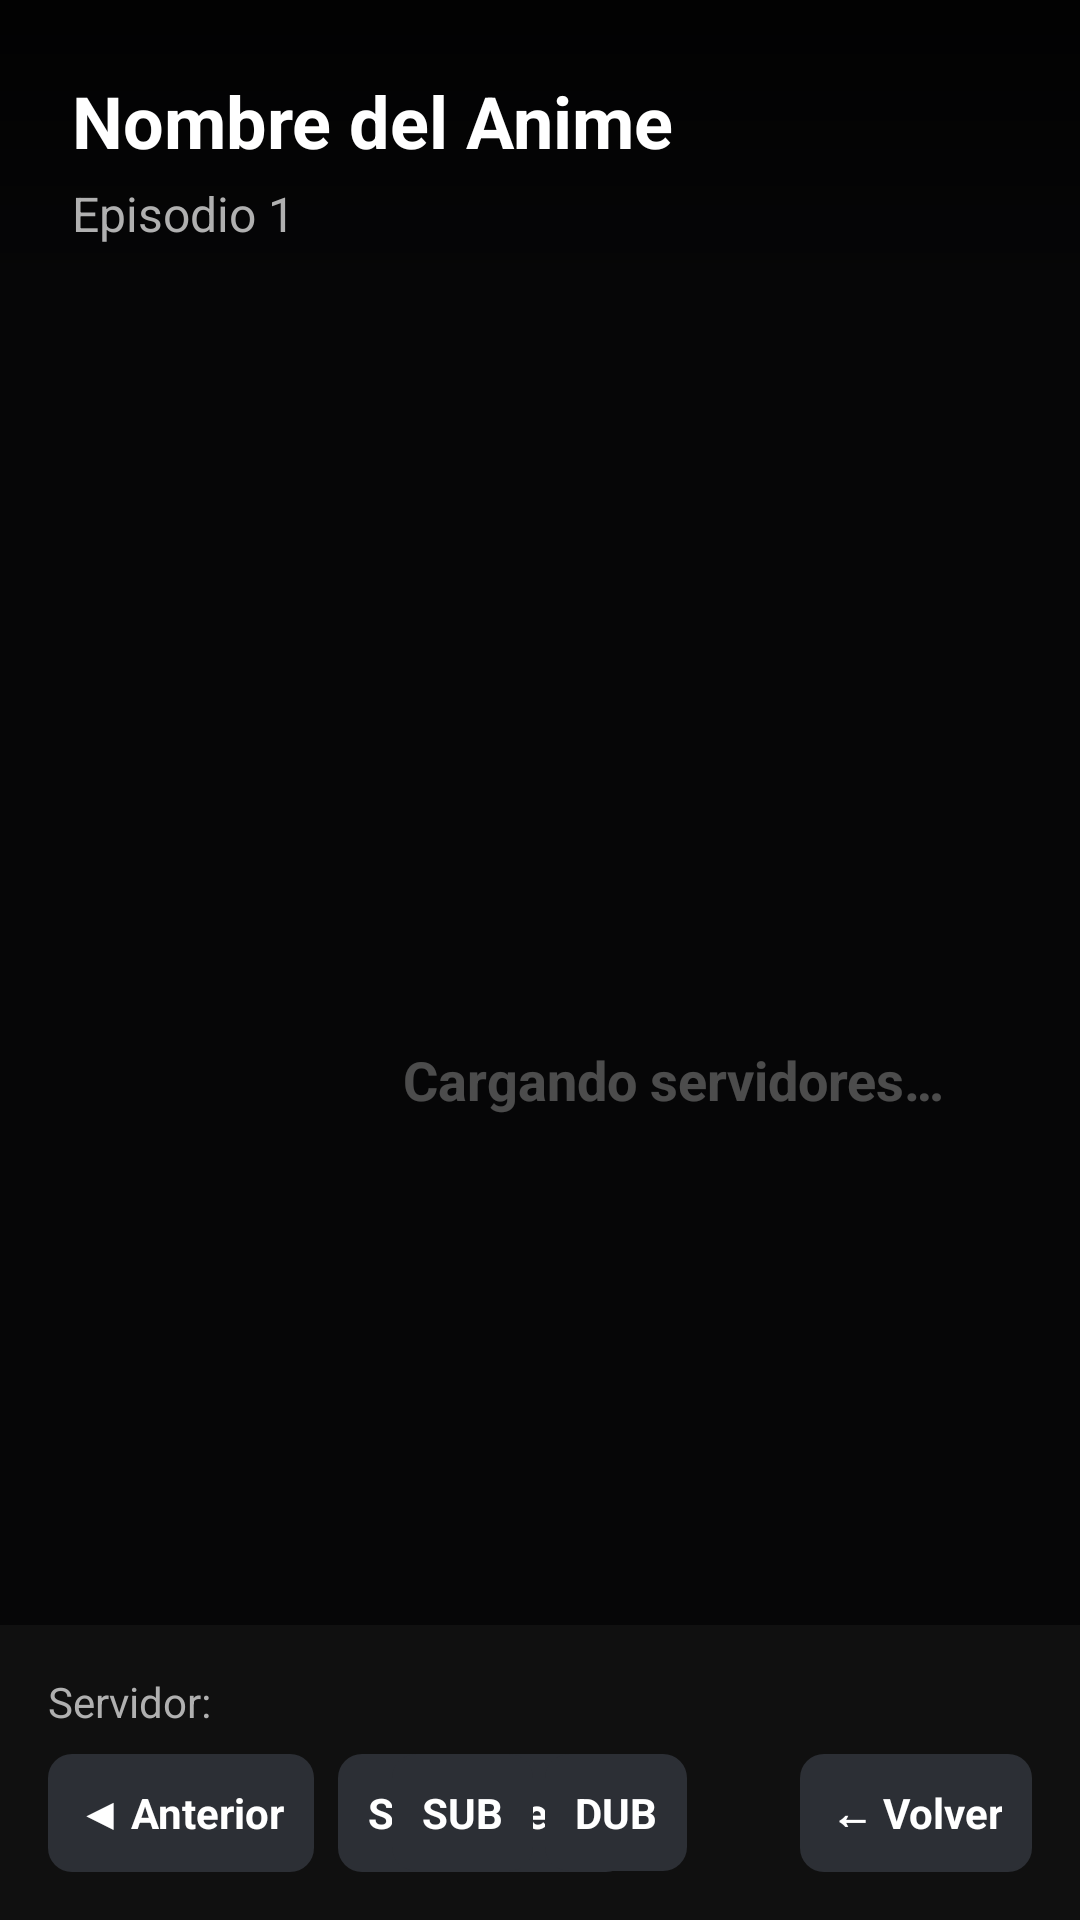

Android layout source for this screen:
<!-- AndroidManifest.xml: activity theme Theme.AniRD.Tv.Fullscreen -->
<!-- res/layout/activity_tv_player.xml -->
<?xml version="1.0" encoding="utf-8"?>
<RelativeLayout xmlns:android="http://schemas.android.com/apk/res/android"
    android:layout_width="match_parent"
    android:layout_height="match_parent"
    android:background="@android:color/black">

    
    <WebView
        android:id="@+id/player_webview"
        android:layout_width="match_parent"
        android:layout_height="match_parent" />

    
    <RelativeLayout
        android:id="@+id/loading_layout"
        android:layout_width="match_parent"
        android:layout_height="match_parent"
        android:background="@color/tv_background"
        android:gravity="center">

        <ProgressBar
            android:id="@+id/loading_progress"
            android:layout_width="64dp"
            android:layout_height="64dp"
            android:indeterminateTint="@color/tv_primary" />

        <TextView
            android:id="@+id/tv_loading_text"
            android:layout_width="wrap_content"
            android:layout_height="wrap_content"
            android:layout_below="@id/loading_progress"
            android:layout_centerHorizontal="true"
            android:layout_marginTop="16dp"
            android:text="@string/tv_player_loading"
            android:textColor="@color/tv_text_primary"
            android:textSize="18sp"
            android:textStyle="bold" />
    </RelativeLayout>

    
    <RelativeLayout
        android:id="@+id/controls_overlay"
        android:layout_width="match_parent"
        android:layout_height="match_parent"
        android:background="@color/tv_player_overlay"
        android:visibility="visible">

        
        <LinearLayout
            android:id="@+id/top_bar"
            android:layout_width="match_parent"
            android:layout_height="wrap_content"
            android:orientation="vertical"
            android:padding="@dimen/tv_spacing_lg"
            android:background="@drawable/tv_gradient_top">

            <TextView
                android:id="@+id/tv_player_anime_title"
                android:layout_width="wrap_content"
                android:layout_height="wrap_content"
                android:text="Nombre del Anime"
                android:textColor="@color/tv_text_primary"
                android:textSize="24sp"
                android:textStyle="bold" />

            <TextView
                android:id="@+id/tv_player_episode_title"
                android:layout_width="wrap_content"
                android:layout_height="wrap_content"
                android:text="Episodio 1"
                android:textColor="@color/tv_text_secondary"
                android:textSize="16sp"
                android:layout_marginTop="4dp" />
        </LinearLayout>

        
        <LinearLayout
            android:id="@+id/bottom_controls_bar"
            android:layout_width="match_parent"
            android:layout_height="wrap_content"
            android:layout_alignParentBottom="true"
            android:background="@color/tv_player_controls_bg"
            android:orientation="vertical"
            android:padding="@dimen/tv_spacing_md">

            
            <LinearLayout
                android:layout_width="match_parent"
                android:layout_height="wrap_content"
                android:gravity="center_vertical"
                android:orientation="horizontal"
                android:layout_marginBottom="@dimen/tv_spacing_sm">

                <TextView
                    android:layout_width="wrap_content"
                    android:layout_height="wrap_content"
                    android:text="@string/tv_player_server_label"
                    android:textColor="@color/tv_text_secondary"
                    android:textSize="14sp"
                    android:layout_marginEnd="@dimen/tv_spacing_md" />

                
                <LinearLayout
                    android:id="@+id/servers_container"
                    android:layout_width="wrap_content"
                    android:layout_height="wrap_content"
                    android:orientation="horizontal" />
            </LinearLayout>

            
            <RelativeLayout
                android:layout_width="match_parent"
                android:layout_height="wrap_content">

                
                <LinearLayout
                    android:layout_width="wrap_content"
                    android:layout_height="wrap_content"
                    android:orientation="horizontal"
                    android:layout_alignParentStart="true">

                    <Button
                        android:id="@+id/btn_player_prev"
                        style="@style/AniRD_TvButton_Secondary"
                        android:layout_width="wrap_content"
                        android:layout_height="wrap_content"
                        android:text="@string/tv_player_prev"
                        android:textSize="14sp"
                        android:padding="10dp"
                        android:layout_marginEnd="@dimen/tv_spacing_sm"
                        android:nextFocusRight="@+id/btn_player_next" />

                    <Button
                        android:id="@+id/btn_player_next"
                        style="@style/AniRD_TvButton_Secondary"
                        android:layout_width="wrap_content"
                        android:layout_height="wrap_content"
                        android:text="@string/tv_player_next"
                        android:textSize="14sp"
                        android:padding="10dp"
                        android:layout_marginEnd="@dimen/tv_spacing_sm"
                        android:nextFocusLeft="@+id/btn_player_prev"
                        android:nextFocusRight="@+id/btn_audio_sub" />
                </LinearLayout>

                
                <LinearLayout
                    android:layout_width="wrap_content"
                    android:layout_height="wrap_content"
                    android:orientation="horizontal"
                    android:layout_centerHorizontal="true">

                    <Button
                        android:id="@+id/btn_audio_sub"
                        style="@style/AniRD_TvButton_Secondary"
                        android:layout_width="wrap_content"
                        android:layout_height="wrap_content"
                        android:text="@string/tv_player_sub"
                        android:textSize="14sp"
                        android:padding="10dp"
                        android:layout_marginEnd="@dimen/tv_spacing_xs"
                        android:nextFocusLeft="@+id/btn_player_next"
                        android:nextFocusRight="@+id/btn_audio_dub" />

                    <Button
                        android:id="@+id/btn_audio_dub"
                        style="@style/AniRD_TvButton_Secondary"
                        android:layout_width="wrap_content"
                        android:layout_height="wrap_content"
                        android:text="@string/tv_player_dub"
                        android:textSize="14sp"
                        android:padding="10dp"
                        android:nextFocusLeft="@+id/btn_audio_sub"
                        android:nextFocusRight="@+id/btn_player_back" />
                </LinearLayout>

                
                <Button
                    android:id="@+id/btn_player_back"
                    style="@style/AniRD_TvButton_Secondary"
                    android:layout_width="wrap_content"
                    android:layout_height="wrap_content"
                    android:layout_alignParentEnd="true"
                    android:text="@string/tv_player_back"
                    android:textSize="14sp"
                    android:padding="10dp"
                    android:nextFocusLeft="@+id/btn_audio_dub" />
            </RelativeLayout>
        </LinearLayout>
    </RelativeLayout>
</RelativeLayout>
<!-- resources referenced by this layout -->
<resources>
  <color name="tv_background">#141519</color>
  <color name="tv_player_controls_bg">#E6111111</color>
  <color name="tv_player_overlay">#B3000000</color>
  <color name="tv_primary">#E50914</color>
  <color name="tv_text_primary">#FFFFFF</color>
  <color name="tv_text_secondary">#B0B0B0</color>
  <dimen name="tv_spacing_lg">24dp</dimen>
  <dimen name="tv_spacing_md">16dp</dimen>
  <dimen name="tv_spacing_sm">8dp</dimen>
  <dimen name="tv_spacing_xs">4dp</dimen>
  <!-- drawable tv_gradient_top (drawable) -->
  <?xml version="1.0" encoding="utf-8"?>
  <shape xmlns:android="http://schemas.android.com/apk/res/android"
      android:shape="rectangle">
      <gradient
          android:angle="270"
          android:startColor="#CC000000"
          android:endColor="#00000000"
          android:type="linear"/>
  </shape>
  <string name="tv_player_back">← Volver</string>
  <string name="tv_player_dub">DUB</string>
  <string name="tv_player_loading">Cargando servidores…</string>
  <string name="tv_player_next">Siguiente ▶</string>
  <string name="tv_player_prev">◀ Anterior</string>
  <string name="tv_player_server_label">Servidor:</string>
  <string name="tv_player_sub">SUB</string>
  <style name="AniRD_TvButton_Secondary">
          <item name="android:background">@drawable/tv_button_selector</item>
          <item name="android:textColor">@color/tv_text_primary</item>
          <item name="android:textSize">14sp</item>
          <item name="android:textStyle">bold</item>
          <item name="android:focusable">true</item>
          <item name="android:focusableInTouchMode">true</item>
          <item name="android:gravity">center</item>
      </style>
  <style name="Theme.AniRD.Tv.Fullscreen">
          <item name="android:windowFullscreen">true</item>
          <item name="android:windowBackground">@android:color/black</item>
          <item name="android:windowNoTitle">true</item>
          <item name="android:windowActionBar">false</item>
          <item name="android:windowContentOverlay">@null</item>
      </style>
  <!-- drawable tv_button_selector (drawable) -->
  <?xml version="1.0" encoding="utf-8"?>
  <selector xmlns:android="http://schemas.android.com/apk/res/android">
      
      <item android:state_focused="true">
          <shape android:shape="rectangle">
              <solid android:color="@color/tv_primary"/>
              <stroke android:width="2dp" android:color="@color/tv_text_primary"/>
              <corners android:radius="8dp"/>
          </shape>
      </item>
      
      <item android:state_selected="true">
          <shape android:shape="rectangle">
              <solid android:color="@color/tv_primary"/>
              <corners android:radius="8dp"/>
          </shape>
      </item>
      
      
      <item android:state_pressed="true">
          <shape android:shape="rectangle">
              <solid android:color="@color/tv_primary_dark"/>
              <corners android:radius="8dp"/>
          </shape>
      </item>
      
      
      <item>
          <shape android:shape="rectangle">
              <solid android:color="@color/tv_surface_elevated"/>
              <corners android:radius="8dp"/>
          </shape>
      </item>
  </selector>
  <color name="tv_primary_dark">#3D0609</color>
  <color name="tv_surface_elevated">#2C2F35</color>
</resources>
